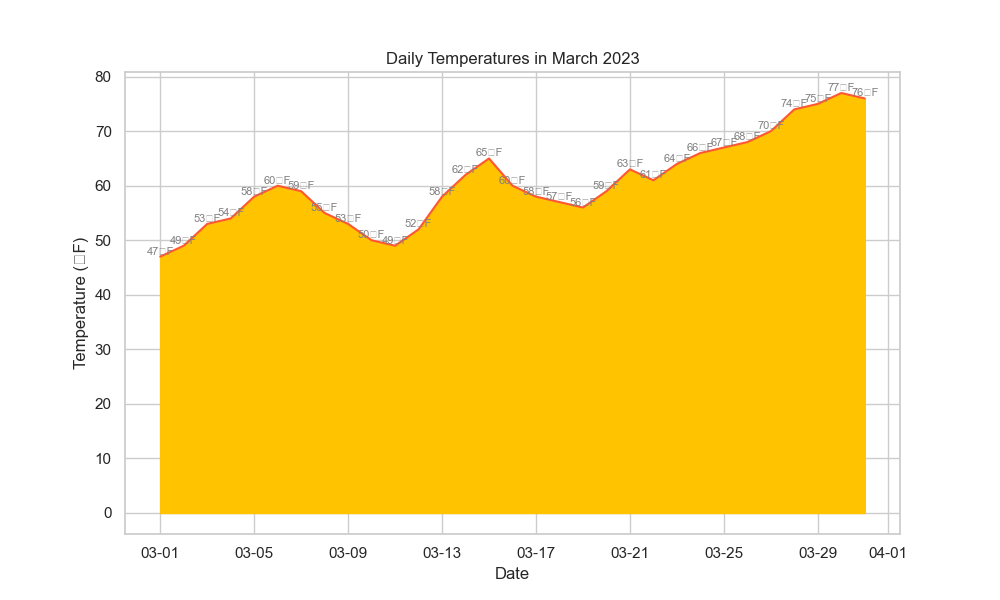

Values plotted in this chart, from the file beside it:
Date, Temperature
2023-03-01, 47
2023-03-02, 49
2023-03-03, 53
2023-03-04, 54
2023-03-05, 58
2023-03-06, 60
2023-03-07, 59
2023-03-08, 55
2023-03-09, 53
2023-03-10, 50
2023-03-11, 49
2023-03-12, 52
2023-03-13, 58
2023-03-14, 62
2023-03-15, 65
2023-03-16, 60
2023-03-17, 58
2023-03-18, 57
2023-03-19, 56
2023-03-20, 59
2023-03-21, 63
2023-03-22, 61
2023-03-23, 64
2023-03-24, 66
2023-03-25, 67
2023-03-26, 68
2023-03-27, 70
2023-03-28, 74
2023-03-29, 75
2023-03-30, 77
2023-03-31, 76
